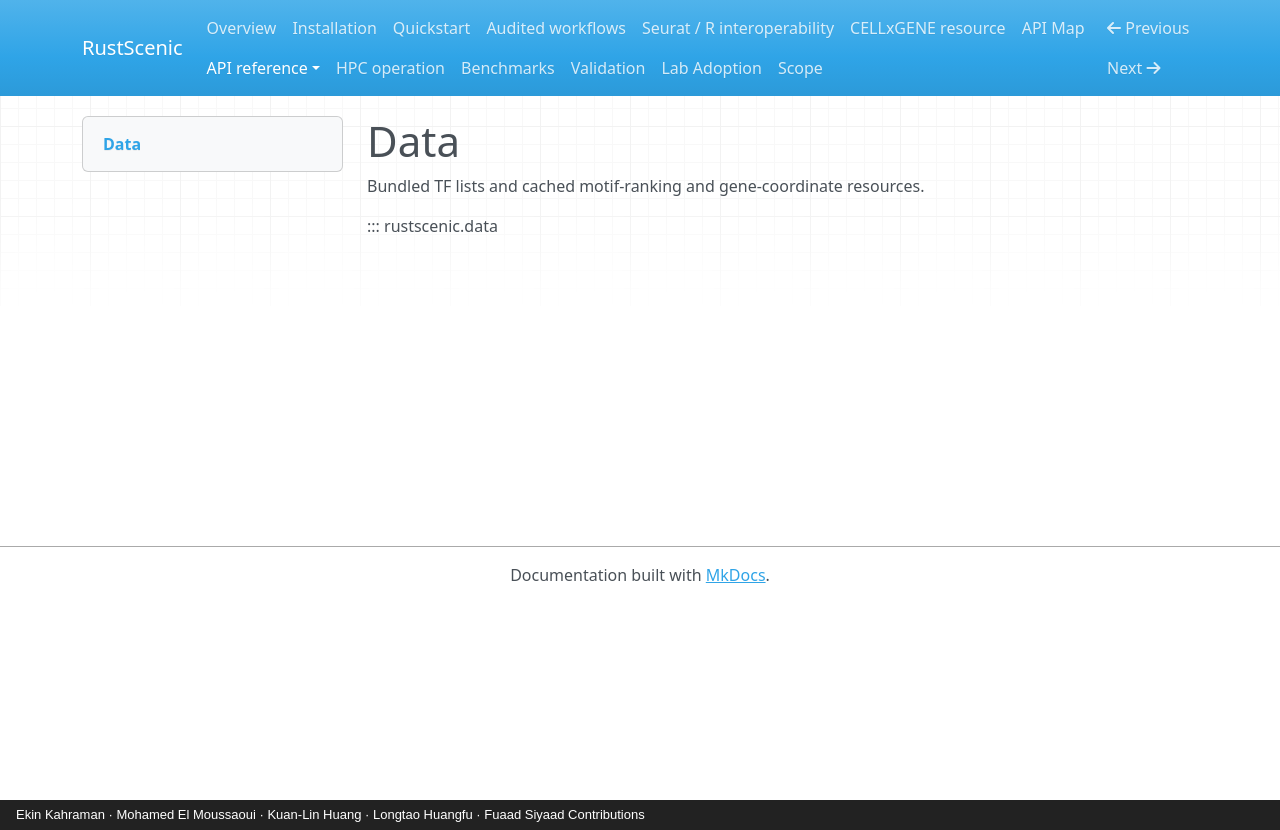

repository: Ekin-Kahraman/rustscenic · page: reference/data/index.html · generator: mkdocs · copyright: Ekin Kahraman · Mohamed El Moussaoui · Kuan-Lin Huang · Longtao Huangfu · Fuaad Siyaad Contributions

# Data

Bundled TF lists and cached motif-ranking and gene-coordinate resources.

::: rustscenic.data
